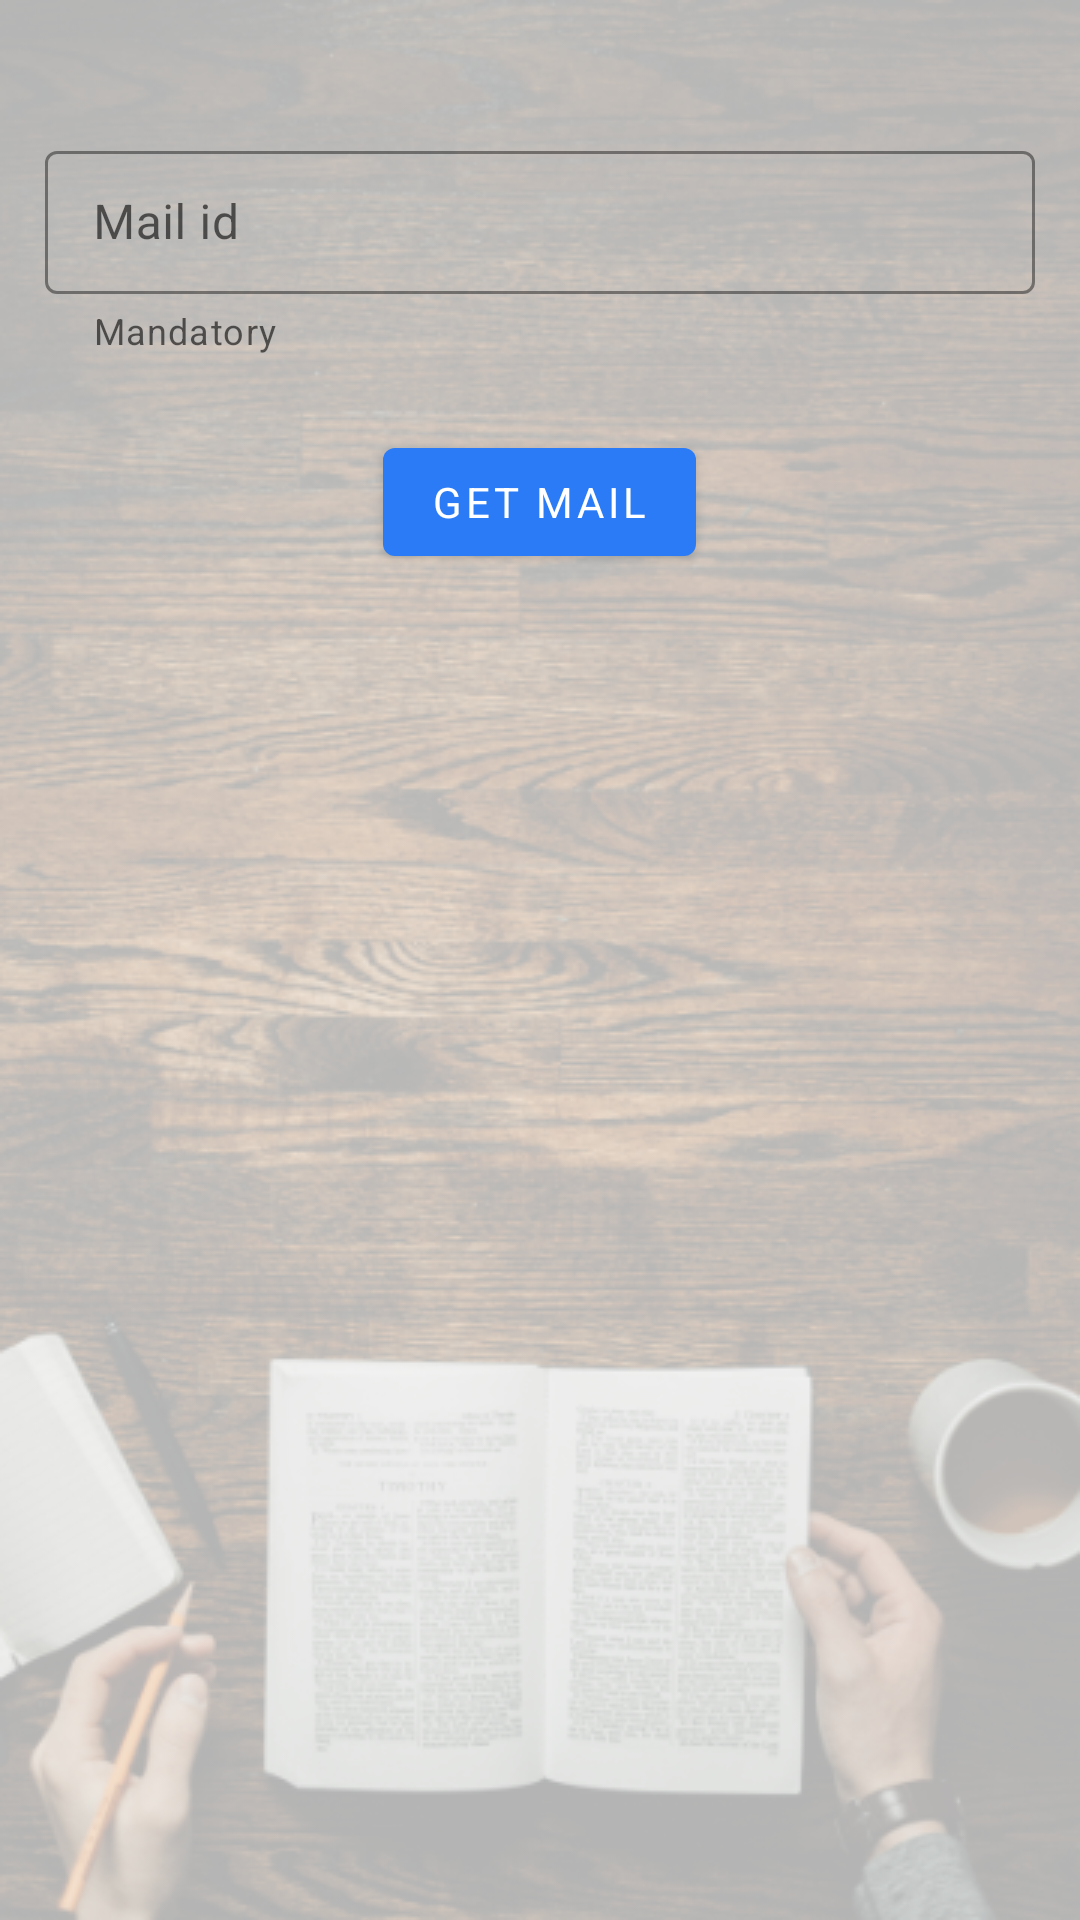

Layout XML and referenced resources for this Android screen:
<!-- AndroidManifest.xml: application theme Theme.EHorizon -->
<!-- res/layout/activity_forgot.xml -->
<?xml version="1.0" encoding="utf-8"?>
<RelativeLayout xmlns:android="http://schemas.android.com/apk/res/android"
    xmlns:app="http://schemas.android.com/apk/res-auto"
    xmlns:tools="http://schemas.android.com/tools"
    android:layout_width="match_parent"
    android:layout_height="match_parent"
    android:padding="10dp"
    android:background="@drawable/bg13"
    tools:context=".ForgotActivity">
    <com.google.android.material.textfield.TextInputLayout
        android:layout_width="match_parent"
        android:layout_height="wrap_content"
        app:helperText="Mandatory"
        app:endIconDrawable="@drawable/ic_cancel"
        style="@style/input_text_layout"
        app:endIconMode="clear_text"
        android:layout_marginTop="30dp"
        android:id="@+id/mail_id"
        android:padding="5dp"
        >
        <EditText
            android:layout_width="match_parent"
            android:layout_height="wrap_content"
            android:hint="Mail id"
            />
    </com.google.android.material.textfield.TextInputLayout>
    <com.google.android.material.button.MaterialButton
        android:layout_width="wrap_content"
        android:layout_height="wrap_content"
        android:id="@+id/ok_btn"
        android:text="get mail"
        android:layout_below="@+id/mail_id"
        android:layout_centerHorizontal="true"
        android:layout_marginTop="20dp"
        />
</RelativeLayout>
<!-- resources referenced by this layout -->
<resources>
  <!-- drawable bg13: png bitmap (drawable-v24, 284318 bytes) -->
  <style name="input_text_layout" parent="Widget.MaterialComponents.TextInputLayout.OutlinedBox.Dense">
          <item name="boxStrokeWidth">1dp</item>
          <item name="boxStrokeColor">@color/teal_200</item>
      </style>
  <style name="Theme.EHorizon" parent="Theme.MaterialComponents.DayNight.NoActionBar">
          
          <item name="colorPrimary">#2a7bf5</item>
          <item name="colorPrimaryVariant">@color/black</item>
          <item name="colorOnPrimary">@color/white</item>
          
          <item name="colorSecondary">@color/teal_200</item>
          <item name="colorSecondaryVariant">@color/teal_700</item>
          <item name="colorOnSecondary">@color/black</item>
          <item name="android:textColor">@color/black</item>
          
          <item name="android:statusBarColor" tools:targetApi="l">?attr/colorPrimaryVariant</item>
          <item name="fontFamily">@font/rosario_medium</item>
          
      </style>
  <!-- not gathered from this repository: default colours our renderer supplied (Android Studio template values) -->
  <color name="teal_200">#FF03DAC5</color>
  <color name="teal_700">#FF018786</color>
  <color name="black">#FF000000</color>
  <color name="white">#FFFFFFFF</color>
</resources>
